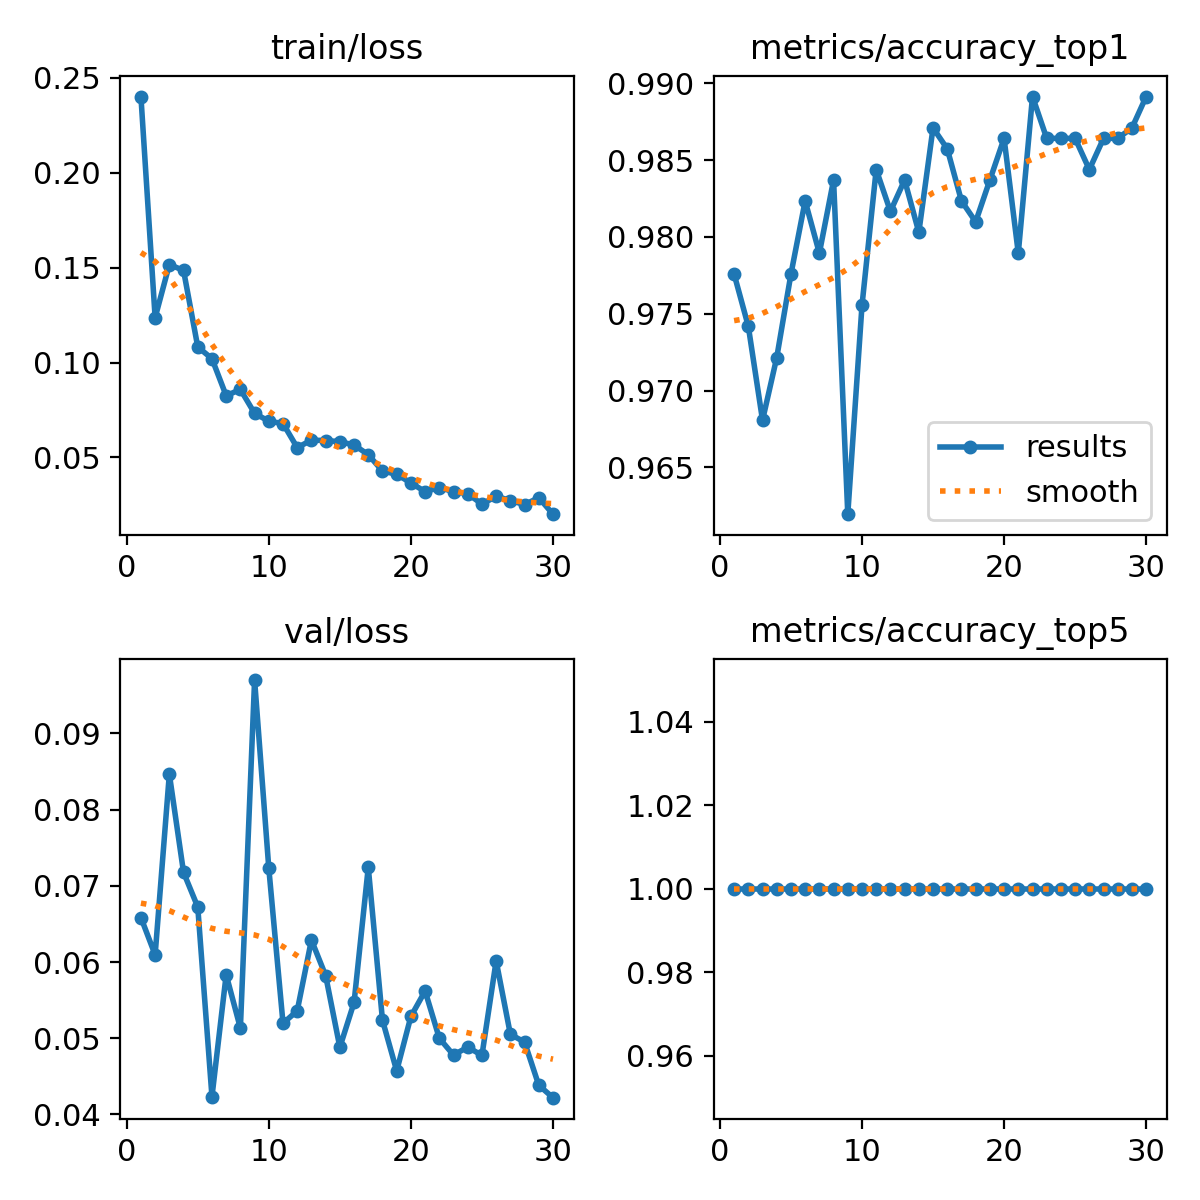

Values plotted in this chart, from the file beside it:
epoch, time, train/loss, metrics/accuracy_top1, metrics/accuracy_top5, val/loss, lr/pg0, lr/pg1, lr/pg2
1, 300.6, 0.2401, 0.9776, 1, 0.06584, 0.0005542, 0.0005542, 0.0005542
2, 579.7, 0.1236, 0.9742, 1, 0.06094, 0.001073, 0.001073, 0.001073
3, 861.9, 0.1516, 0.9681, 1, 0.08466, 0.001556, 0.001556, 0.001556
4, 1146, 0.1485, 0.9721, 1, 0.07176, 0.001502, 0.001502, 0.001502
5, 1426, 0.1082, 0.9776, 1, 0.06722, 0.001447, 0.001447, 0.001447
6, 1697, 0.102, 0.9823, 1, 0.04233, 0.001392, 0.001392, 0.001392
7, 1963, 0.0825, 0.9789, 1, 0.05834, 0.001337, 0.001337, 0.001337
8, 2226, 0.08582, 0.9837, 1, 0.05132, 0.001282, 0.001282, 0.001282
9, 2490, 0.07321, 0.962, 1, 0.097, 0.001227, 0.001227, 0.001227
10, 2759, 0.06908, 0.9755, 1, 0.0723, 0.001172, 0.001172, 0.001172
11, 3025, 0.06783, 0.9844, 1, 0.05196, 0.001117, 0.001117, 0.001117
12, 3290, 0.05516, 0.9817, 1, 0.0536, 0.001062, 0.001062, 0.001062
13, 3598, 0.05907, 0.9837, 1, 0.06289, 0.001007, 0.001007, 0.001007
14, 3866, 0.05889, 0.9803, 1, 0.05822, 0.0009519, 0.0009519, 0.0009519
15, 4143, 0.05829, 0.9871, 1, 0.04881, 0.0008968, 0.0008968, 0.0008968
16, 13347, 0.05654, 0.9857, 1, 0.05469, 0.0008418, 0.0008418, 0.0008418
17, 13736, 0.05144, 0.9823, 1, 0.07242, 0.0007868, 0.0007868, 0.0007868
18, 14793, 0.0428, 0.981, 1, 0.05237, 0.0007318, 0.0007318, 0.0007318
19, 15183, 0.04111, 0.9837, 1, 0.04571, 0.0006768, 0.0006768, 0.0006768
20, 15559, 0.03651, 0.9864, 1, 0.05286, 0.0006218, 0.0006218, 0.0006218
21, 15933, 0.03198, 0.9789, 1, 0.0562, 0.0005668, 0.0005668, 0.0005668
22, 16324, 0.0341, 0.9891, 1, 0.05, 0.0005118, 0.0005118, 0.0005118
23, 16670, 0.03194, 0.9864, 1, 0.04779, 0.0004568, 0.0004568, 0.0004568
24, 16948, 0.03091, 0.9864, 1, 0.04884, 0.0004017, 0.0004017, 0.0004017
25, 17212, 0.02534, 0.9864, 1, 0.04775, 0.0003467, 0.0003467, 0.0003467
26, 17473, 0.02951, 0.9844, 1, 0.06015, 0.0002917, 0.0002917, 0.0002917
27, 17733, 0.02728, 0.9864, 1, 0.05052, 0.0002367, 0.0002367, 0.0002367
28, 17992, 0.02511, 0.9864, 1, 0.04949, 0.0001817, 0.0001817, 0.0001817
29, 18265, 0.02878, 0.9871, 1, 0.04383, 0.0001267, 0.0001267, 0.0001267
30, 18527, 0.02008, 0.9891, 1, 0.0422, 7.1681e-05, 7.1681e-05, 7.1681e-05
